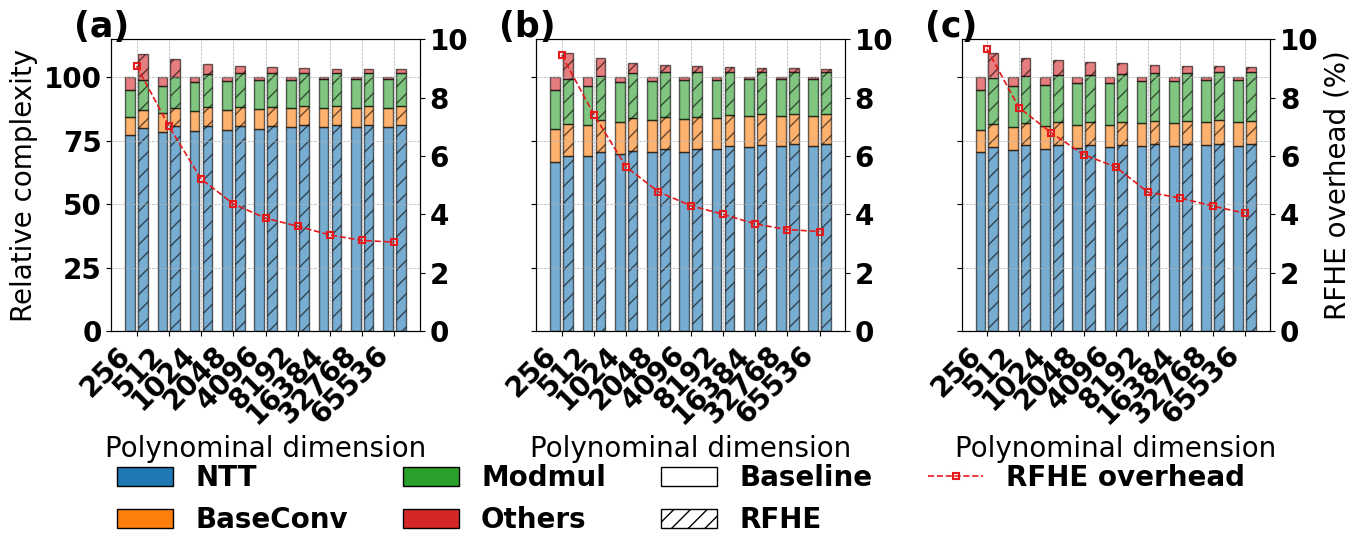

Generate this figure with matplotlib:
import pandas as pd
import numpy as np
import matplotlib.pyplot as plt

plt.rcParams["font.family"] = "Gill Sans"
plt.rcParams["font.weight"] = "bold"
plt.rcParams["font.size"] = 20

def plot_breakdown(ax, df, categories, colors):
    bar_width = 0.3
    x = range(len(df))
    bottom_base = [0.0] * len(df)
    bottom_rfhe = [0.0] * len(df)

    # 绘制 Baseline 和 RFHE 柱状堆叠
    for i, cat in enumerate(categories):
        ax.bar([pos - bar_width/1.5 for pos in x],
               df[cat], width=bar_width, bottom=bottom_base,
               color=colors[i], edgecolor="black", alpha=0.6)
        bottom_base = [bottom_base[j] + df[cat][j] for j in range(len(df))]

        ax.bar([pos + bar_width/1.5 for pos in x],
               df[f"{cat}_rfhe"], width=bar_width, bottom=bottom_rfhe,
               color=colors[i], edgecolor="black", alpha=0.6, hatch='//')
        bottom_rfhe = [bottom_rfhe[j] + df[f"{cat}_rfhe"][j] for j in range(len(df))]

    # 在右侧 twin y-axis 上画 RFHE 高度 - 100 的折线
    ax2 = ax.twinx()
    rfhe_overhead = [val - 100 for val in bottom_rfhe]
    line_overhead, = ax2.plot(
        list(x), rfhe_overhead,
        color="#e41a1c", marker="s", linestyle="--",
        linewidth=1.2, markersize=5,
        markerfacecolor='none', markeredgewidth=1.5,
        label="RFHE overhead"
    )
    ax2.set_ylim(0,10)
    if ax== axes[-1]:
        ax2.set_ylabel("RFHE overhead (%)")
    ax2.tick_params(axis='y')

    # X 轴设置
    ax.set_xticks(list(x))
    ax.set_ylim(0, 115)
    ax.set_xticklabels(df["Polydim"], rotation=45, ha='right')
    ax.set_xlabel("Polynominal dimension")
    ax.grid(True, which="major", ls="--", lw=0.5)

    # 返回折线句柄给外部统一 legend
    return line_overhead



# === 子图1（与你上一步一致的数据1）===
data_bfv_mul = {
    "Polydim": [256, 512, 1024, 2048, 4096, 8192, 16384, 32768, 65536],
    "NTT": [77.385, 78.5895, 78.991, 79.3925, 79.59325, 80.1955, 80.2758, 80.4364, 80.3],
    "BaseConv": [7.046, 7.1642, 7.6036, 7.683, 7.7227, 7.5218, 7.56968, 7.54544, 7.6],
    "Modmul": [10.569, 10.7463, 11.4054, 11.5245, 11.58405, 11.2827, 11.35452, 11.31816, 11.4],
    "Others": [5, 3.5, 2, 1.4, 1.1, 1, 0.8, 0.7, 0.7],
    "NTT_rfhe": [79.95442383, 80.58928272, 80.59550469, 80.72643239, 80.73325749, 81.19931378, 81.17173527, 81.24973825, 81.0449707],
    "BaseConv_rfhe": [7.073523438, 7.178192578, 7.611025391, 7.686751465, 7.724585425, 7.522718188, 7.570142017, 7.545670269, 7.600115967],
    "Modmul_rfhe": [12.05526563, 12.25749844, 13.00928438, 13.14513281, 13.21305703, 12.86932969, 12.95124938, 12.90977625, 13.003125],
    "Others_rfhe": [10, 7, 4, 2.8, 2.2, 2, 1.6, 1.4, 1.4]
}
df1 = pd.DataFrame(data_bfv_mul)


# === 子图2（你给的第二份数据）===
data_ckks_mul = {
    "Polydim": [256, 512, 1024, 2048, 4096, 8192, 16384, 32768, 65536],
    "NTT": [66.7, 68.89, 69.62, 70.35, 70.715, 71.81, 72.54, 72.905, 73],
    "BaseConv": [12.735, 12.4245, 12.771, 12.7125, 12.68325, 12.2355, 11.997, 11.87775, 11.835],
    "Modmul": [15.565, 15.1855, 15.609, 15.5375, 15.50175, 14.9545, 14.663, 14.51725, 14.465],
    "Others": [5, 3.5, 2, 1.4, 1.1, 1, 0.8, 0.7, 0.7],
    "NTT_rfhe": [68.91464844, 70.64296995, 71.03415625, 71.53200263, 71.72784505, 72.70885177, 73.34959821, 73.64218398, 73.67724609],
    "BaseConv_rfhe": [12.78474609, 12.4487666, 12.78347168, 12.71870728, 12.6863465, 12.23699359, 11.99773224, 11.87811248, 11.83518059],
    "Modmul_rfhe": [17.75382813, 17.32096094, 17.80401563, 17.72246094, 17.68168359, 17.05747656, 16.72498438, 16.55873828, 16.49914063],
    "Others_rfhe": [10, 7, 4, 2.8, 2.2, 2, 1.6, 1.4, 1.4]
}
df2 = pd.DataFrame(data_ckks_mul)

# === 子图3（你刚给的第三份数据）===

data_rot = {
    "Polydim": [256, 512, 1024, 2048, 4096, 8192, 16384, 32768, 65536],
    "NTT": [70.35, 71.445, 71.81, 72.175, 72.3575, 72.905, 72.978, 73.124, 73],
    "BaseConv": [8.74, 8.878, 8.924, 8.97, 8.993, 9.062, 9.0712, 9.0896, 9.2],
    "Modmul": [15.96, 16.212, 16.296, 16.38, 16.422, 16.548, 16.5648, 16.5984, 16.8],
    "Others": [5, 3.5, 3, 2.5, 2.25, 1.5, 1.4, 1.2, 1],
    "NTT_rfhe": [72.68583984, 73.26298429, 73.26864063, 73.38766581, 73.39387044, 73.81755798, 73.79248661, 73.86339841, 73.67724609],
    "BaseConv_rfhe": [8.774140625, 8.895339844, 8.932714844, 8.974379883, 8.995195557, 9.063106201, 9.071753662, 9.089877393, 9.200140381],
    "Modmul_rfhe": [18.204375, 18.4918125, 18.587625, 18.6834375, 18.73134375, 18.8750625, 18.894225, 18.93255, 19.1625],
    "Others_rfhe": [10, 7, 6, 5, 4.5, 3, 2.8, 2.4, 2]
}


df3 = pd.DataFrame(data_rot)

categories = ["NTT", "BaseConv", "Modmul", "Others"]
colors = ["#1f77b4", "#ff7f0e", "#2ca02c", "#d62728"]

fig, axes = plt.subplots(1, 3, figsize=(14, 6), dpi=300, sharey=True)

line1 = plot_breakdown(axes[0], df1, categories, colors)
line2 = plot_breakdown(axes[1], df2, categories, colors)
line3 = plot_breakdown(axes[2], df3, categories, colors)

# 统一图例
handles = [plt.Rectangle((0,0),1,1, facecolor=colors[i], edgecolor="black", label=categories[i]) for i in range(len(categories))]
handles.append(plt.Rectangle((0,0),1,1, facecolor="white", edgecolor="black", label="Baseline"))
handles.append(plt.Rectangle((0,0),1,1, facecolor="white", edgecolor="black", hatch='//', label="RFHE"))
handles.append(line1)  # RFHE overhead 折线
fig.legend(handles=handles, loc="lower center", ncol=4, frameon=False)
axes[0].set_ylabel("Relative complexity")

labels = ['(a)', '(b)', '(c)']
for ax, label in zip(axes, labels):
    ax.text(- 0.12, 1.1, label, transform=ax.transAxes,
            fontsize=25, va='top', ha='left')

plt.tight_layout(rect=[0, 0.12, 1, 1])
plt.savefig("eva_5_mult_polydim.jpg")
# plt.show()
# plt.savefig("three_polydim_breakdown.png", dpi=300)
